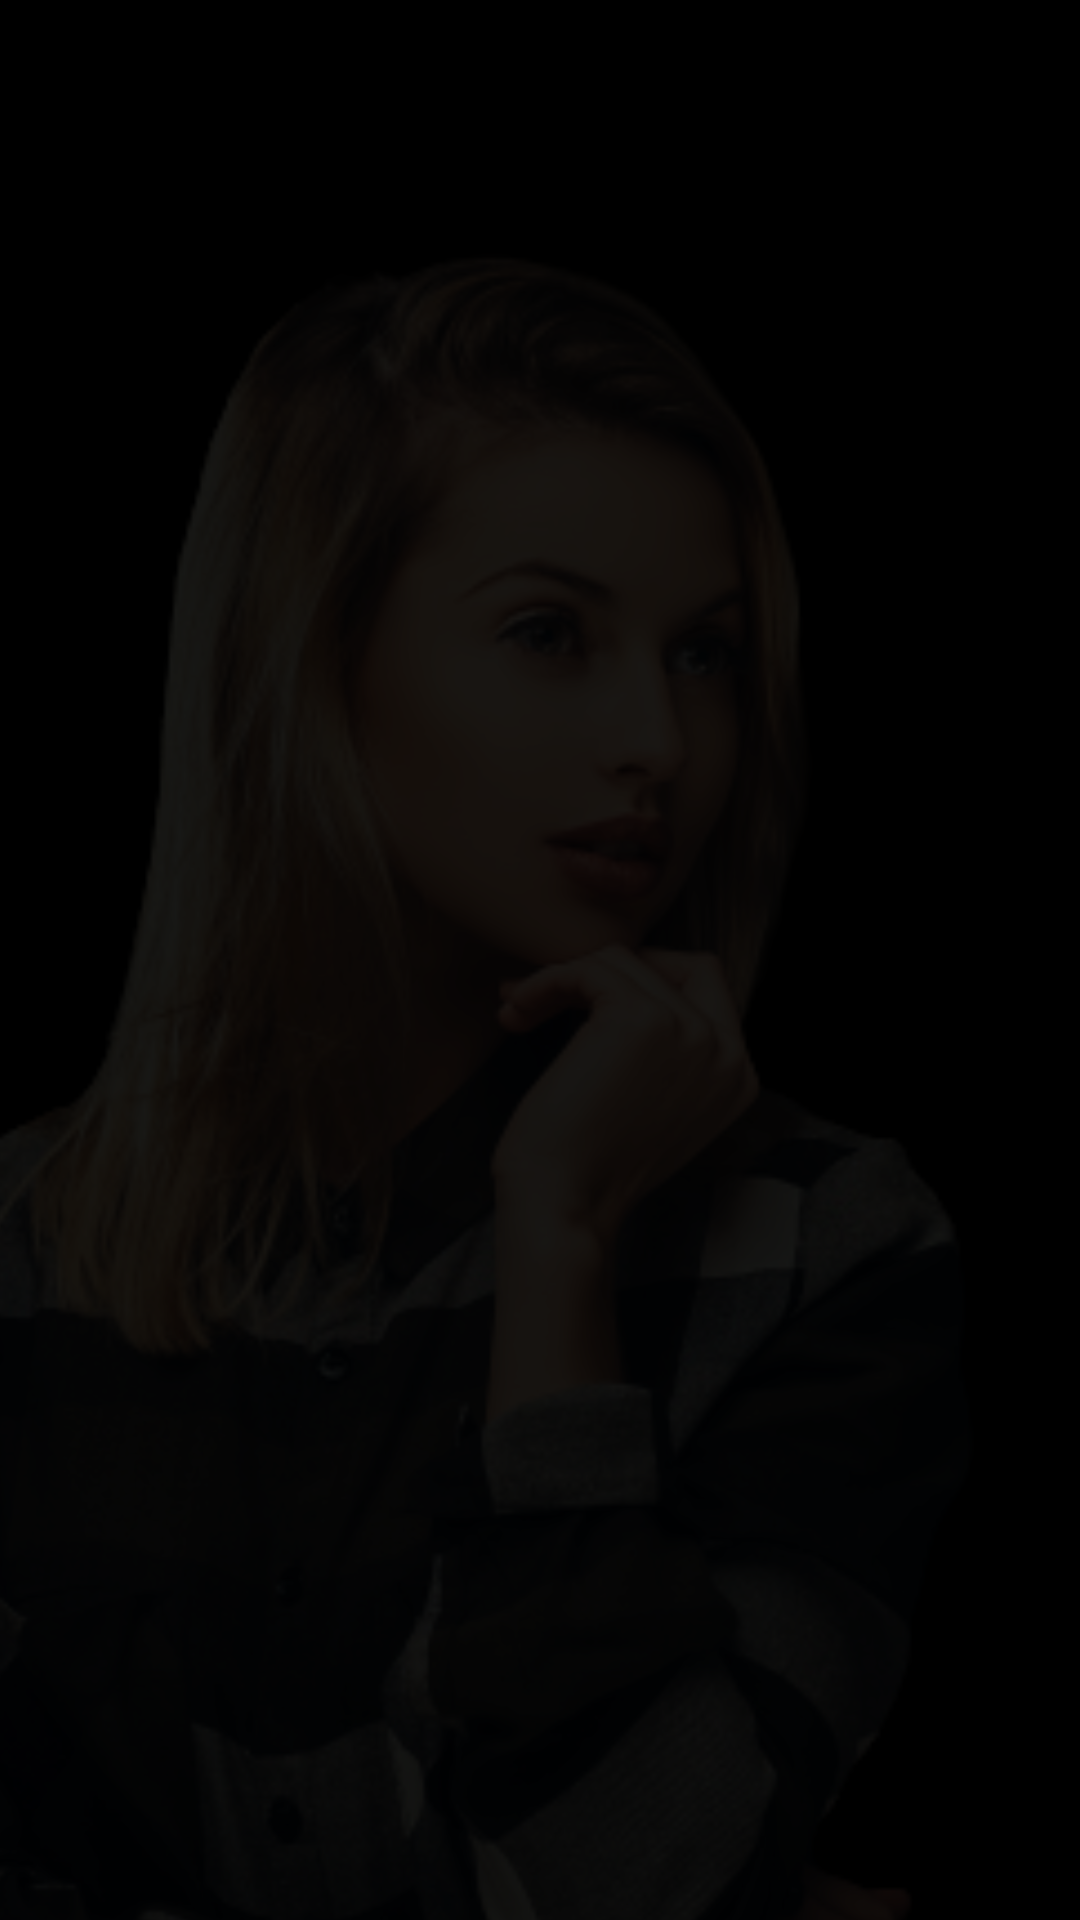

This screen was rendered from an Android layout file. Write that file and the resources it references.
<!-- AndroidManifest.xml: application theme Theme.RandomVideoCalling -->
<!-- res/layout/activity_chat_lish.xml -->
<?xml version="1.0" encoding="utf-8"?>
<androidx.constraintlayout.widget.ConstraintLayout xmlns:android="http://schemas.android.com/apk/res/android"
    xmlns:app="http://schemas.android.com/apk/res-auto"
    xmlns:tools="http://schemas.android.com/tools"
    android:layout_width="match_parent"
    android:layout_height="match_parent"
    android:background="@drawable/background"
    tools:context=".Activity.ChatLishActivity">

    <androidx.recyclerview.widget.RecyclerView
        android:id="@+id/rv1"
        android:layout_width="match_parent"
        android:layout_height="match_parent"
        app:layout_constraintStart_toStartOf="parent">

    </androidx.recyclerview.widget.RecyclerView>


</androidx.constraintlayout.widget.ConstraintLayout>
<!-- resources referenced by this layout -->
<resources>
  <!-- drawable background: png bitmap (drawable, 455829 bytes) -->
  <style name="Theme.RandomVideoCalling" parent="Theme.MaterialComponents.DayNight.NoActionBar">
          
          <item name="colorPrimary">@color/primiry</item>
          <item name="colorPrimaryVariant">@color/primiry</item>
          <item name="colorOnPrimary">@color/white</item>
          
          <item name="colorSecondary">@color/teal_200</item>
          <item name="colorSecondaryVariant">@color/teal_700</item>
          <item name="colorOnSecondary">@color/black</item>
          
          <item name="android:statusBarColor" tools:targetApi="l">?attr/colorPrimaryVariant</item>
          
      </style>
  <color name="primiry">#1938D5</color>
  <color name="white">#FFFFFFFF</color>
  <color name="teal_200">#FF03DAC5</color>
  <color name="teal_700">#FF018786</color>
  <color name="black">#FF000000</color>
</resources>
